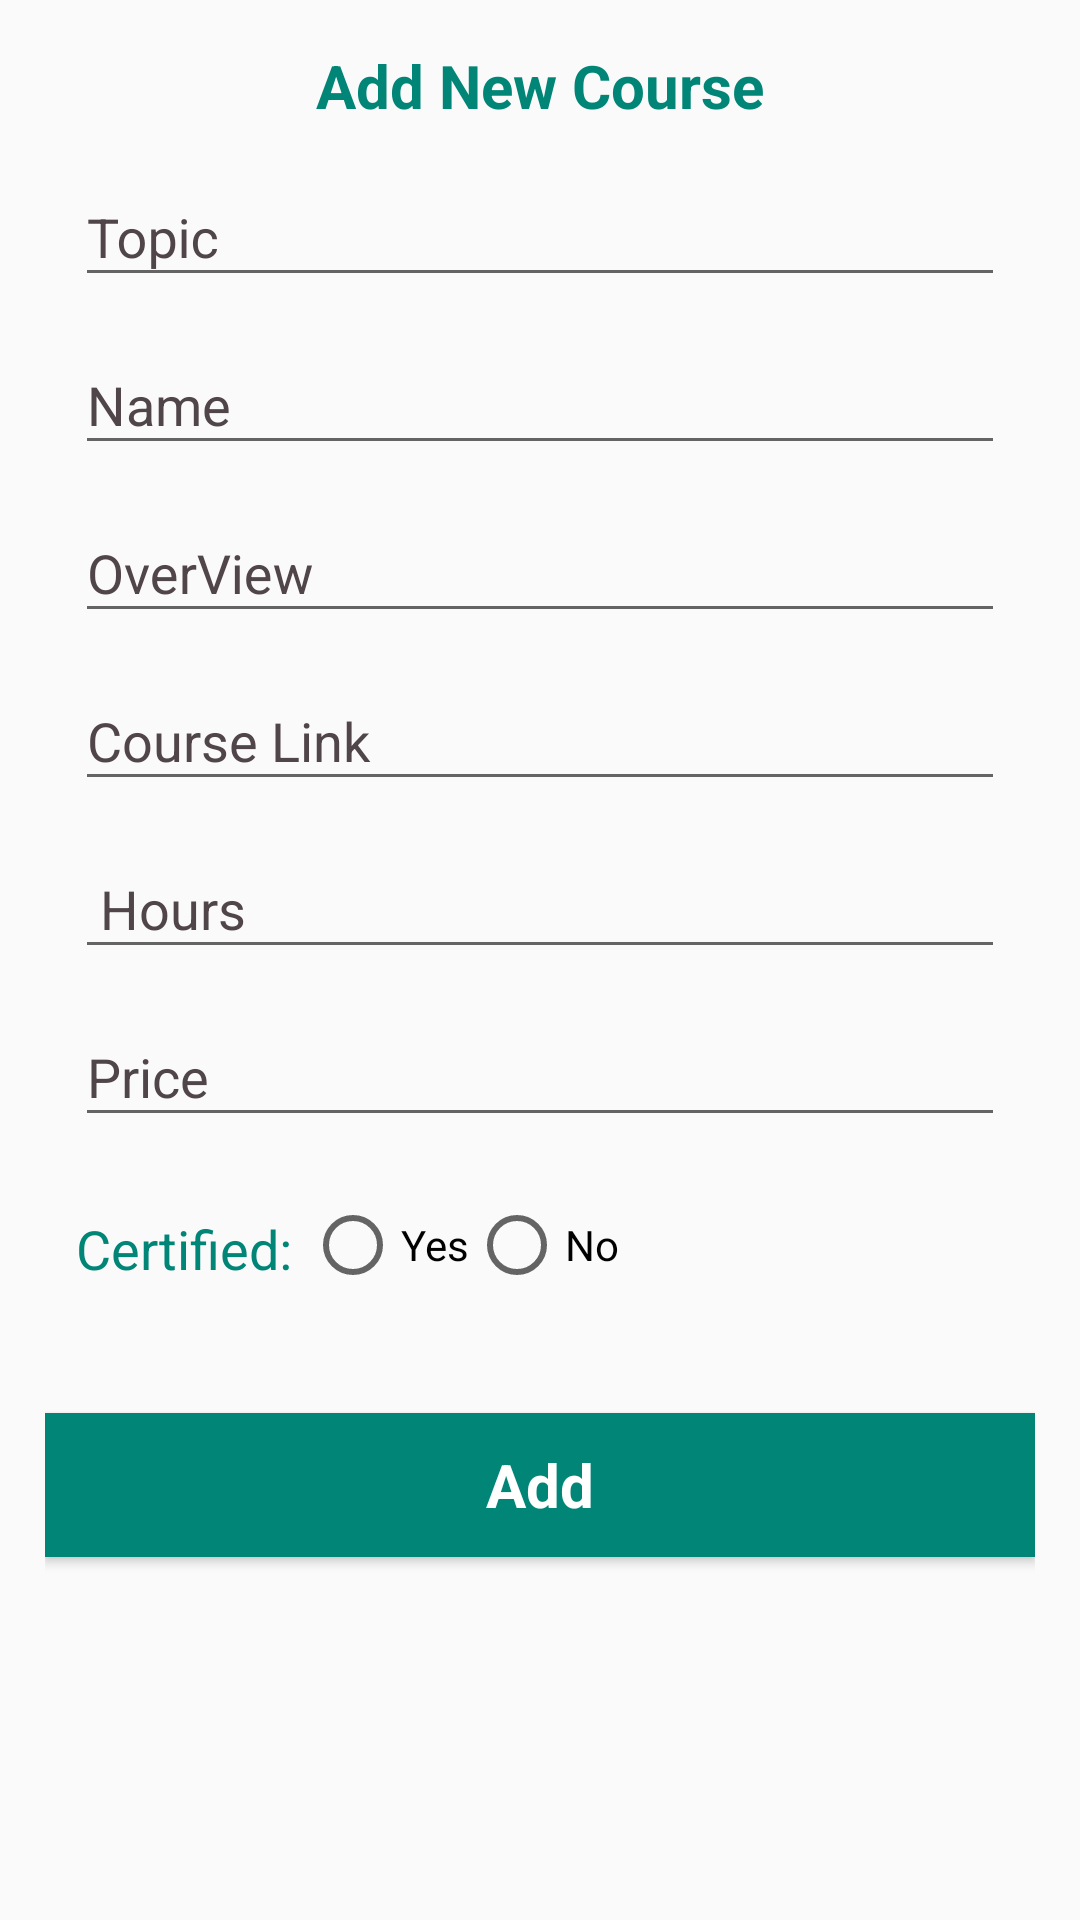

Produce the Android XML layout that renders to this screen, including the resource entries it uses.
<!-- AndroidManifest.xml: application theme AppTheme -->
<!-- res/layout/activity_add_course.xml -->
<?xml version="1.0" encoding="utf-8"?>
<LinearLayout xmlns:android="http://schemas.android.com/apk/res/android"
    xmlns:app="http://schemas.android.com/apk/res-auto"
    xmlns:tools="http://schemas.android.com/tools"
    android:layout_width="match_parent"
    android:layout_height="match_parent"
    android:layout_gravity="center"
    android:gravity="center"
    android:orientation="vertical"
    tools:context=".academy.AddCourseActivity">
    <ScrollView
        android:layout_width="match_parent"
        android:layout_height="match_parent">
    <LinearLayout
        android:layout_width="match_parent"
        android:layout_margin="15dp"

        android:layout_height="match_parent"
        android:orientation="vertical">

    <android.support.v7.widget.AppCompatTextView
        android:layout_width="wrap_content"
        android:layout_height="wrap_content"
        android:layout_gravity="center"
        android:layout_marginBottom="1dp"
        android:gravity="center"
        android:text="Add New Course"
        android:textColor="@color/colorPrimary"
        android:textSize="20dp"
        android:textStyle="bold" />

    <android.support.design.widget.TextInputLayout
        android:layout_width="match_parent"
        android:layout_height="wrap_content"
        android:layout_centerInParent="true"
        android:layout_marginLeft="10dp"
        android:layout_marginRight="10dp"
        android:textColorHint="@color/colorAccent"
        app:hintTextAppearance="@style/TextAppearance.App.TextInputLayout">

        <AutoCompleteTextView
            android:id="@+id/course_Topic"
            android:layout_width="match_parent"
            android:layout_height="wrap_content"
            android:hint="Topic" />
    </android.support.design.widget.TextInputLayout>

    <android.support.design.widget.TextInputLayout
        android:layout_width="match_parent"
        android:layout_height="wrap_content"
        android:layout_centerInParent="true"
        android:layout_marginLeft="10dp"
        android:layout_marginRight="10dp"
        android:textColorHint="@color/colorAccent"
        app:hintTextAppearance="@style/TextAppearance.App.TextInputLayout">

        <EditText
            android:id="@+id/course_name"
            android:layout_width="match_parent"
            android:layout_height="wrap_content"
            android:hint="Name" />
    </android.support.design.widget.TextInputLayout>

    <android.support.design.widget.TextInputLayout
        android:layout_width="match_parent"
        android:layout_height="wrap_content"
        android:layout_centerInParent="true"
        android:layout_marginLeft="10dp"
        android:layout_marginRight="10dp"
        android:textColorHint="@color/colorAccent"
        app:hintTextAppearance="@style/TextAppearance.App.TextInputLayout">

        <EditText
            android:id="@+id/course_overview"
            android:layout_width="match_parent"
            android:layout_height="wrap_content"
            android:hint="OverView" />
    </android.support.design.widget.TextInputLayout>

    <android.support.design.widget.TextInputLayout
        android:layout_width="match_parent"
        android:layout_height="wrap_content"
        android:layout_centerInParent="true"
        android:layout_marginLeft="10dp"
        android:layout_marginRight="10dp"
        android:textColorHint="@color/colorAccent"
        app:hintTextAppearance="@style/TextAppearance.App.TextInputLayout">

        <EditText
            android:id="@+id/course_Link"
            android:layout_width="match_parent"
            android:layout_height="wrap_content"
            android:hint="Course Link" />
    </android.support.design.widget.TextInputLayout>

    <android.support.design.widget.TextInputLayout
        android:layout_width="match_parent"
        android:layout_height="wrap_content"
        android:layout_centerInParent="true"
        android:layout_marginLeft="10dp"
        android:layout_marginRight="10dp"
        android:textColorHint="@color/colorAccent"
        app:hintTextAppearance="@style/TextAppearance.App.TextInputLayout">

        <EditText
            android:id="@+id/course_hours"
            android:layout_width="match_parent"
            android:layout_height="wrap_content"
            android:hint=" Hours" />
    </android.support.design.widget.TextInputLayout>

    <android.support.design.widget.TextInputLayout
        android:layout_width="match_parent"
        android:layout_height="wrap_content"
        android:layout_centerInParent="true"
        android:layout_marginLeft="10dp"
        android:layout_marginRight="10dp"
        android:textColorHint="@color/colorAccent"
        app:hintTextAppearance="@style/TextAppearance.App.TextInputLayout">

        <EditText
            android:id="@+id/course_price"
            android:layout_width="match_parent"
            android:layout_height="wrap_content"
            android:hint="Price" />
    </android.support.design.widget.TextInputLayout>

    <LinearLayout
        android:layout_width="match_parent"
        android:layout_height="wrap_content"
        android:layout_marginTop="10dp"
        android:layout_marginLeft="10dp"
        android:orientation="horizontal">

        <android.support.v7.widget.AppCompatTextView
            android:layout_width="wrap_content"
            android:layout_height="wrap_content"
            android:layout_marginTop="15dp"
            android:text="Certified: "
            android:textAlignment="center"
            android:textColor="@color/colorPrimary"
            android:textSize="18dp" />

        <RadioGroup
            android:id="@+id/radioGenderGroup"
            android:layout_width="wrap_content"
            android:layout_height="wrap_content"
            android:layout_marginTop="10dp"
            android:layout_marginBottom="15dp"
            android:orientation="horizontal">

            <RadioButton
                android:id="@+id/radio_yes"
                android:layout_width="wrap_content"
                android:layout_height="wrap_content"
                android:text="Yes" />

            <RadioButton
                android:id="@+id/radio_no"

                android:layout_width="wrap_content"
                android:layout_height="wrap_content"
                android:layout_below="@+id/radio_yes"
                android:layout_alignLeft="@+id/radioGroup1"
                android:text="No" />
        </RadioGroup>

    </LinearLayout>

    <Button
        android:id="@+id/add_new_course_Button"
        style="?android:textAppearanceSmall"
        android:layout_width="match_parent"
        android:layout_height="wrap_content"
        android:layout_gravity="center"
        android:layout_marginTop="25dp"
        android:layout_marginBottom="15dp"
        android:background="@color/colorPrimary"
        android:text="Add"
        android:textAllCaps="false"
        android:textColor="@android:color/white"
        android:textSize="20dp"
        android:textStyle="bold" />

    </LinearLayout>
    </ScrollView>
</LinearLayout>
<!-- resources referenced by this layout -->
<resources>
  <color name="colorAccent">#504549</color>
  <color name="colorPrimary">#008577</color>
  <style name="TextAppearance.App.TextInputLayout" parent="@android:style/TextAppearance">
          <item name="android:textColor">@color/colorAccent</item>
      </style>
  <style name="AppTheme" parent="Theme.AppCompat.Light.DarkActionBar">
          
          <item name="colorPrimary">@color/colorPrimary</item>
          <item name="colorPrimaryDark">@color/colorPrimaryDark</item>
          <item name="colorAccent">@color/colorAccent</item>
      </style>
  <color name="colorPrimaryDark">#00574B</color>
</resources>
